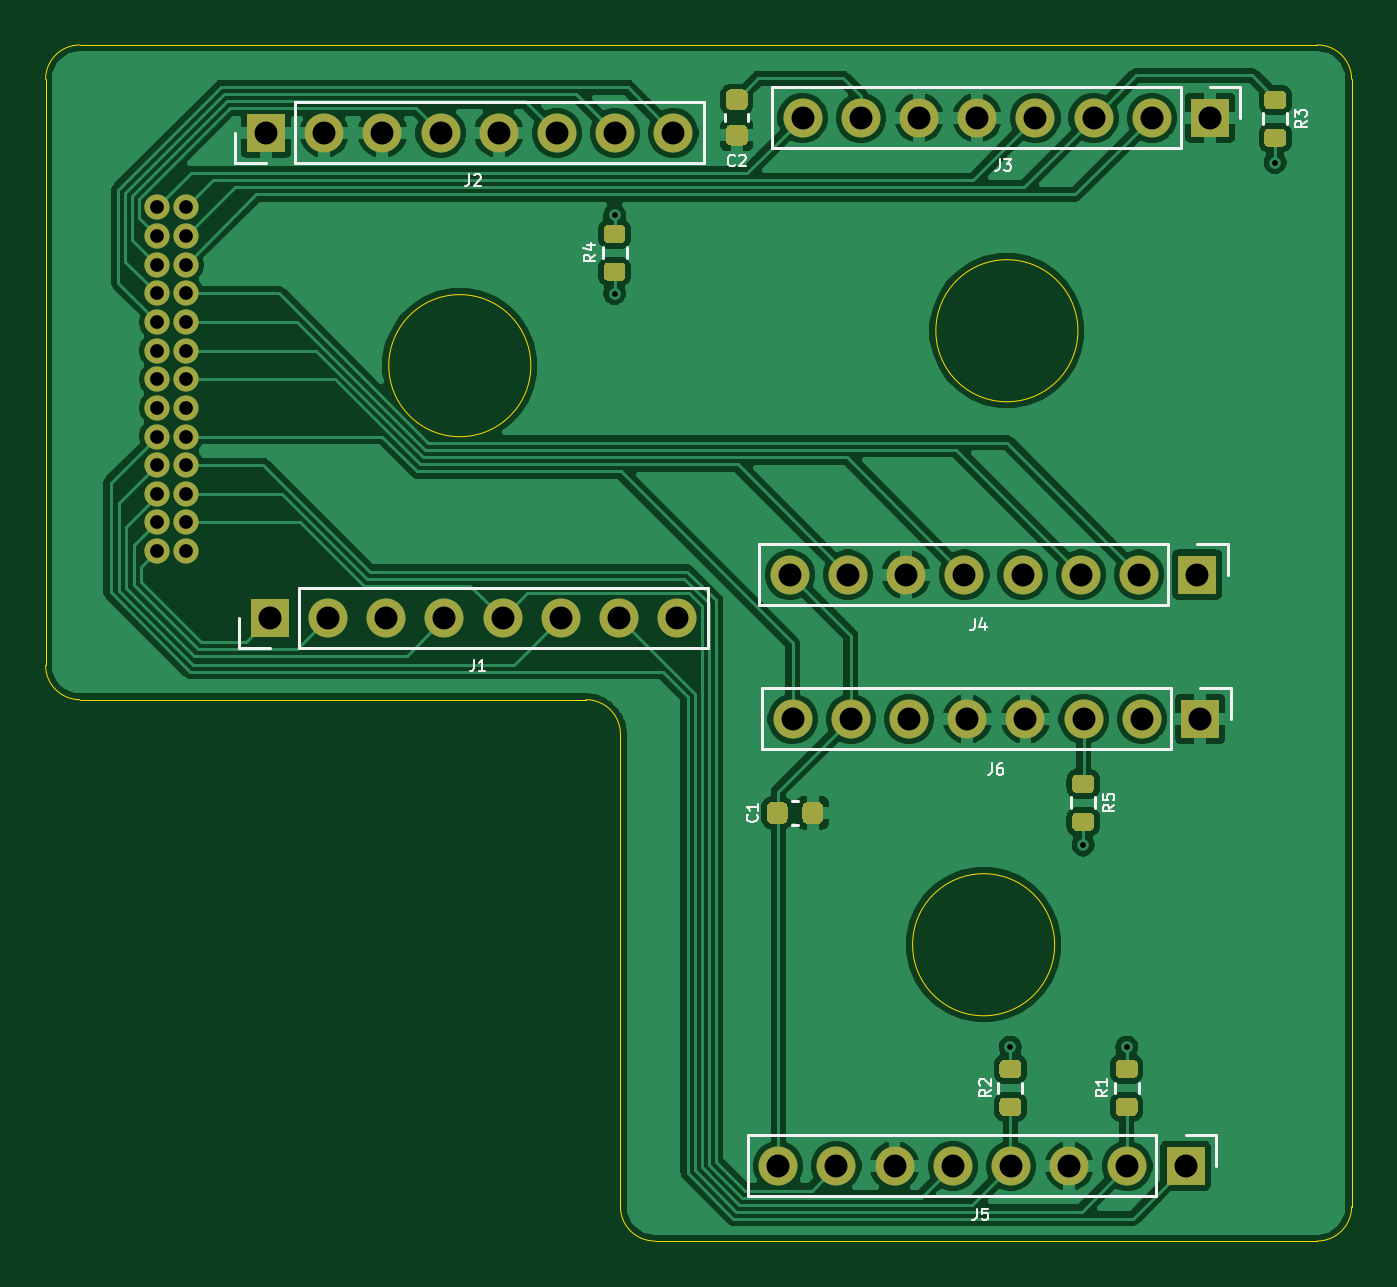
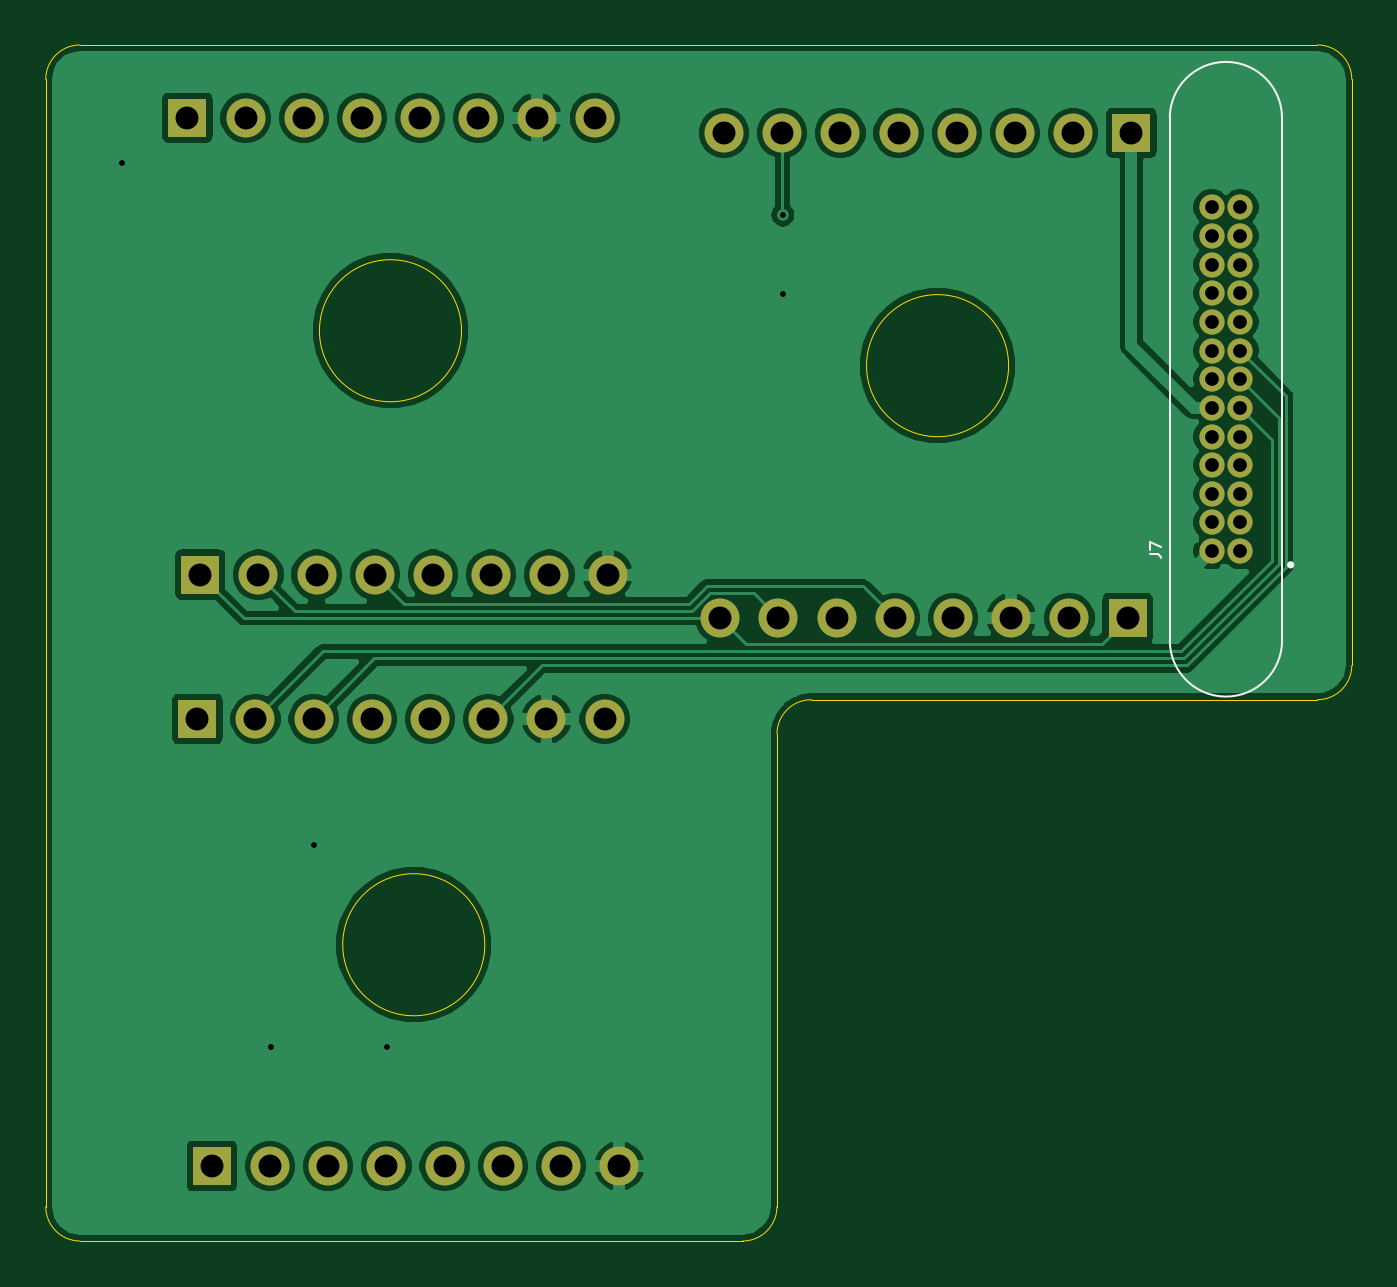
Circuit board: 11 layer files. Board 57.0 x 52.2 mm.
- bottom_copper: perovskite_routing_board-B_Cu.gbr (110021 bytes)
- bottom_mask: perovskite_routing_board-B_Mask.gbr (2597 bytes)
- paste: perovskite_routing_board-B_Paste.gbr (474 bytes)
- bottom_silk: perovskite_routing_board-B_SilkS.gbr (1099 bytes)
- outline: perovskite_routing_board-Edge_Cuts.gbr (1503 bytes)
- top_copper: perovskite_routing_board-F_Cu.gbr (149663 bytes)
- top_mask: perovskite_routing_board-F_Mask.gbr (7520 bytes)
- paste: perovskite_routing_board-F_Paste.gbr (5397 bytes)
- top_silk: perovskite_routing_board-F_SilkS.gbr (10512 bytes)
- drill: perovskite_routing_board-NPTH.drl (271 bytes)
- drill: perovskite_routing_board-PTH.drl (1474 bytes)

=== bottom_copper: perovskite_routing_board-B_Cu.gbr (110021 bytes, source omitted) ===
=== bottom_mask: perovskite_routing_board-B_Mask.gbr ===
%TF.GenerationSoftware,KiCad,Pcbnew,(5.1.10)-1*%
%TF.CreationDate,2022-12-01T07:09:03-06:00*%
%TF.ProjectId,perovskite_routing_board,7065726f-7673-46b6-9974-655f726f7574,A*%
%TF.SameCoordinates,Original*%
%TF.FileFunction,Soldermask,Bot*%
%TF.FilePolarity,Negative*%
%FSLAX46Y46*%
G04 Gerber Fmt 4.6, Leading zero omitted, Abs format (unit mm)*
G04 Created by KiCad (PCBNEW (5.1.10)-1) date 2022-12-01 07:09:03*
%MOMM*%
%LPD*%
G01*
G04 APERTURE LIST*
%ADD10C,1.100000*%
%ADD11O,1.700000X1.700000*%
%ADD12R,1.700000X1.700000*%
G04 APERTURE END LIST*
D10*
%TO.C,J7*%
X119354600Y-97981800D03*
X119354600Y-96731800D03*
X119354600Y-95481800D03*
X119354600Y-94231800D03*
X119354600Y-92981800D03*
X119354600Y-91731800D03*
X119354600Y-90481800D03*
X119354600Y-89231800D03*
X119354600Y-87981800D03*
X119354600Y-86731800D03*
X119354600Y-85481800D03*
X119354600Y-84231800D03*
X119354600Y-82981800D03*
X120604600Y-97981800D03*
X120604600Y-96731800D03*
X120604600Y-95481800D03*
X120604600Y-94231800D03*
X120604600Y-92981800D03*
X120604600Y-91731800D03*
X120604600Y-90481800D03*
X120604600Y-89231800D03*
X120604600Y-87981800D03*
X120604600Y-86731800D03*
X120604600Y-85481800D03*
X120604600Y-84231800D03*
X120604600Y-82981800D03*
%TD*%
D11*
%TO.C,J5*%
X146456400Y-124815600D03*
X148996400Y-124815600D03*
X151536400Y-124815600D03*
X154076400Y-124815600D03*
X156616400Y-124815600D03*
X159156400Y-124815600D03*
X161696400Y-124815600D03*
D12*
X164236400Y-124815600D03*
%TD*%
%TO.C,J4*%
X164744400Y-99009200D03*
D11*
X162204400Y-99009200D03*
X159664400Y-99009200D03*
X157124400Y-99009200D03*
X154584400Y-99009200D03*
X152044400Y-99009200D03*
X149504400Y-99009200D03*
X146964400Y-99009200D03*
%TD*%
D12*
%TO.C,J2*%
X124104400Y-79730600D03*
D11*
X126644400Y-79730600D03*
X129184400Y-79730600D03*
X131724400Y-79730600D03*
X134264400Y-79730600D03*
X136804400Y-79730600D03*
X139344400Y-79730600D03*
X141884400Y-79730600D03*
%TD*%
%TO.C,J3*%
X147523200Y-79070200D03*
X150063200Y-79070200D03*
X152603200Y-79070200D03*
X155143200Y-79070200D03*
X157683200Y-79070200D03*
X160223200Y-79070200D03*
X162763200Y-79070200D03*
D12*
X165303200Y-79070200D03*
%TD*%
%TO.C,J6*%
X164871400Y-105308400D03*
D11*
X162331400Y-105308400D03*
X159791400Y-105308400D03*
X157251400Y-105308400D03*
X154711400Y-105308400D03*
X152171400Y-105308400D03*
X149631400Y-105308400D03*
X147091400Y-105308400D03*
%TD*%
D12*
%TO.C,J1*%
X124269500Y-100901500D03*
D11*
X126809500Y-100901500D03*
X129349500Y-100901500D03*
X131889500Y-100901500D03*
X134429500Y-100901500D03*
X136969500Y-100901500D03*
X139509500Y-100901500D03*
X142049500Y-100901500D03*
%TD*%
M02*

=== paste: perovskite_routing_board-B_Paste.gbr ===
%TF.GenerationSoftware,KiCad,Pcbnew,(5.1.10)-1*%
%TF.CreationDate,2022-12-01T07:09:03-06:00*%
%TF.ProjectId,perovskite_routing_board,7065726f-7673-46b6-9974-655f726f7574,A*%
%TF.SameCoordinates,Original*%
%TF.FileFunction,Paste,Bot*%
%TF.FilePolarity,Positive*%
%FSLAX46Y46*%
G04 Gerber Fmt 4.6, Leading zero omitted, Abs format (unit mm)*
G04 Created by KiCad (PCBNEW (5.1.10)-1) date 2022-12-01 07:09:03*
%MOMM*%
%LPD*%
G01*
G04 APERTURE LIST*
G04 APERTURE END LIST*
M02*

=== bottom_silk: perovskite_routing_board-B_SilkS.gbr ===
%TF.GenerationSoftware,KiCad,Pcbnew,(5.1.10)-1*%
%TF.CreationDate,2022-12-01T07:09:03-06:00*%
%TF.ProjectId,perovskite_routing_board,7065726f-7673-46b6-9974-655f726f7574,A*%
%TF.SameCoordinates,Original*%
%TF.FileFunction,Legend,Bot*%
%TF.FilePolarity,Positive*%
%FSLAX46Y46*%
G04 Gerber Fmt 4.6, Leading zero omitted, Abs format (unit mm)*
G04 Created by KiCad (PCBNEW (5.1.10)-1) date 2022-12-01 07:09:03*
%MOMM*%
%LPD*%
G01*
G04 APERTURE LIST*
%ADD10C,0.100000*%
%ADD11C,0.200000*%
G04 APERTURE END LIST*
D10*
%TO.C,J7*%
X122429600Y-101881800D02*
X122429600Y-79081800D01*
X117529600Y-79081800D02*
X117529600Y-101881800D01*
D11*
X117204600Y-98581800D02*
G75*
G03*
X117204600Y-98581800I-50000J0D01*
G01*
D10*
X117529600Y-79081800D02*
G75*
G02*
X122429600Y-79081800I2450000J0D01*
G01*
X122429600Y-101881800D02*
G75*
G02*
X117529600Y-101881800I-2450000J0D01*
G01*
X123311409Y-98109066D02*
X122954266Y-98109066D01*
X122882838Y-98132876D01*
X122835219Y-98180495D01*
X122811409Y-98251923D01*
X122811409Y-98299542D01*
X123311409Y-97918590D02*
X123311409Y-97585257D01*
X122811409Y-97799542D01*
%TD*%
M02*

=== outline: perovskite_routing_board-Edge_Cuts.gbr ===
%TF.GenerationSoftware,KiCad,Pcbnew,(5.1.10)-1*%
%TF.CreationDate,2022-12-01T07:09:04-06:00*%
%TF.ProjectId,perovskite_routing_board,7065726f-7673-46b6-9974-655f726f7574,A*%
%TF.SameCoordinates,Original*%
%TF.FileFunction,Profile,NP*%
%FSLAX46Y46*%
G04 Gerber Fmt 4.6, Leading zero omitted, Abs format (unit mm)*
G04 Created by KiCad (PCBNEW (5.1.10)-1) date 2022-12-01 07:09:04*
%MOMM*%
%LPD*%
G01*
G04 APERTURE LIST*
%TA.AperFunction,Profile*%
%ADD10C,0.050000*%
%TD*%
G04 APERTURE END LIST*
D10*
X135664000Y-89889042D02*
G75*
G03*
X135664000Y-89889042I-3100000J0D01*
G01*
X159540000Y-88365042D02*
G75*
G03*
X159540000Y-88365042I-3100000J0D01*
G01*
X158524000Y-115162041D02*
G75*
G03*
X158524000Y-115162041I-3100000J0D01*
G01*
X139573000Y-105966959D02*
X139573000Y-126592041D01*
X141073000Y-128092041D02*
G75*
G02*
X139573000Y-126592041I0J1500000D01*
G01*
X114485500Y-77392042D02*
X114485500Y-102966959D01*
X114485500Y-77392042D02*
G75*
G02*
X115985500Y-75892042I1500000J0D01*
G01*
X171485500Y-126592041D02*
G75*
G02*
X169985500Y-128092041I-1500000J0D01*
G01*
X169985500Y-75892042D02*
G75*
G02*
X171485500Y-77392042I0J-1500000D01*
G01*
X115985500Y-104466959D02*
G75*
G02*
X114485500Y-102966959I0J1500000D01*
G01*
X171485500Y-126592041D02*
X171485500Y-77392042D01*
X169985500Y-75892042D02*
X115985500Y-75892042D01*
X115985500Y-104466959D02*
X138073000Y-104466959D01*
X141073000Y-128092041D02*
X169985500Y-128092041D01*
X138073000Y-104466959D02*
G75*
G02*
X139573000Y-105966959I0J-1500000D01*
G01*
M02*

=== top_copper: perovskite_routing_board-F_Cu.gbr (149663 bytes, source omitted) ===
=== top_mask: perovskite_routing_board-F_Mask.gbr (7520 bytes, source omitted) ===
=== paste: perovskite_routing_board-F_Paste.gbr ===
%TF.GenerationSoftware,KiCad,Pcbnew,(5.1.10)-1*%
%TF.CreationDate,2022-12-01T07:09:03-06:00*%
%TF.ProjectId,perovskite_routing_board,7065726f-7673-46b6-9974-655f726f7574,A*%
%TF.SameCoordinates,Original*%
%TF.FileFunction,Paste,Top*%
%TF.FilePolarity,Positive*%
%FSLAX46Y46*%
G04 Gerber Fmt 4.6, Leading zero omitted, Abs format (unit mm)*
G04 Created by KiCad (PCBNEW (5.1.10)-1) date 2022-12-01 07:09:03*
%MOMM*%
%LPD*%
G01*
G04 APERTURE LIST*
G04 APERTURE END LIST*
%TO.C,C2*%
G36*
G01*
X144403000Y-79382500D02*
X144903000Y-79382500D01*
G75*
G02*
X145128000Y-79607500I0J-225000D01*
G01*
X145128000Y-80057500D01*
G75*
G02*
X144903000Y-80282500I-225000J0D01*
G01*
X144403000Y-80282500D01*
G75*
G02*
X144178000Y-80057500I0J225000D01*
G01*
X144178000Y-79607500D01*
G75*
G02*
X144403000Y-79382500I225000J0D01*
G01*
G37*
G36*
G01*
X144403000Y-77832500D02*
X144903000Y-77832500D01*
G75*
G02*
X145128000Y-78057500I0J-225000D01*
G01*
X145128000Y-78507500D01*
G75*
G02*
X144903000Y-78732500I-225000J0D01*
G01*
X144403000Y-78732500D01*
G75*
G02*
X144178000Y-78507500I0J225000D01*
G01*
X144178000Y-78057500D01*
G75*
G02*
X144403000Y-77832500I225000J0D01*
G01*
G37*
%TD*%
%TO.C,C1*%
G36*
G01*
X147518000Y-109660500D02*
X147518000Y-109160500D01*
G75*
G02*
X147743000Y-108935500I225000J0D01*
G01*
X148193000Y-108935500D01*
G75*
G02*
X148418000Y-109160500I0J-225000D01*
G01*
X148418000Y-109660500D01*
G75*
G02*
X148193000Y-109885500I-225000J0D01*
G01*
X147743000Y-109885500D01*
G75*
G02*
X147518000Y-109660500I0J225000D01*
G01*
G37*
G36*
G01*
X145968000Y-109660500D02*
X145968000Y-109160500D01*
G75*
G02*
X146193000Y-108935500I225000J0D01*
G01*
X146643000Y-108935500D01*
G75*
G02*
X146868000Y-109160500I0J-225000D01*
G01*
X146868000Y-109660500D01*
G75*
G02*
X146643000Y-109885500I-225000J0D01*
G01*
X146193000Y-109885500D01*
G75*
G02*
X145968000Y-109660500I0J225000D01*
G01*
G37*
%TD*%
%TO.C,R5*%
G36*
G01*
X160041000Y-108541000D02*
X159491000Y-108541000D01*
G75*
G02*
X159291000Y-108341000I0J200000D01*
G01*
X159291000Y-107941000D01*
G75*
G02*
X159491000Y-107741000I200000J0D01*
G01*
X160041000Y-107741000D01*
G75*
G02*
X160241000Y-107941000I0J-200000D01*
G01*
X160241000Y-108341000D01*
G75*
G02*
X160041000Y-108541000I-200000J0D01*
G01*
G37*
G36*
G01*
X160041000Y-110191000D02*
X159491000Y-110191000D01*
G75*
G02*
X159291000Y-109991000I0J200000D01*
G01*
X159291000Y-109591000D01*
G75*
G02*
X159491000Y-109391000I200000J0D01*
G01*
X160041000Y-109391000D01*
G75*
G02*
X160241000Y-109591000I0J-200000D01*
G01*
X160241000Y-109991000D01*
G75*
G02*
X160041000Y-110191000I-200000J0D01*
G01*
G37*
%TD*%
%TO.C,R4*%
G36*
G01*
X139594000Y-84538000D02*
X139044000Y-84538000D01*
G75*
G02*
X138844000Y-84338000I0J200000D01*
G01*
X138844000Y-83938000D01*
G75*
G02*
X139044000Y-83738000I200000J0D01*
G01*
X139594000Y-83738000D01*
G75*
G02*
X139794000Y-83938000I0J-200000D01*
G01*
X139794000Y-84338000D01*
G75*
G02*
X139594000Y-84538000I-200000J0D01*
G01*
G37*
G36*
G01*
X139594000Y-86188000D02*
X139044000Y-86188000D01*
G75*
G02*
X138844000Y-85988000I0J200000D01*
G01*
X138844000Y-85588000D01*
G75*
G02*
X139044000Y-85388000I200000J0D01*
G01*
X139594000Y-85388000D01*
G75*
G02*
X139794000Y-85588000I0J-200000D01*
G01*
X139794000Y-85988000D01*
G75*
G02*
X139594000Y-86188000I-200000J0D01*
G01*
G37*
%TD*%
%TO.C,R3*%
G36*
G01*
X168423000Y-78696000D02*
X167873000Y-78696000D01*
G75*
G02*
X167673000Y-78496000I0J200000D01*
G01*
X167673000Y-78096000D01*
G75*
G02*
X167873000Y-77896000I200000J0D01*
G01*
X168423000Y-77896000D01*
G75*
G02*
X168623000Y-78096000I0J-200000D01*
G01*
X168623000Y-78496000D01*
G75*
G02*
X168423000Y-78696000I-200000J0D01*
G01*
G37*
G36*
G01*
X168423000Y-80346000D02*
X167873000Y-80346000D01*
G75*
G02*
X167673000Y-80146000I0J200000D01*
G01*
X167673000Y-79746000D01*
G75*
G02*
X167873000Y-79546000I200000J0D01*
G01*
X168423000Y-79546000D01*
G75*
G02*
X168623000Y-79746000I0J-200000D01*
G01*
X168623000Y-80146000D01*
G75*
G02*
X168423000Y-80346000I-200000J0D01*
G01*
G37*
%TD*%
%TO.C,R1*%
G36*
G01*
X161396000Y-120187000D02*
X161946000Y-120187000D01*
G75*
G02*
X162146000Y-120387000I0J-200000D01*
G01*
X162146000Y-120787000D01*
G75*
G02*
X161946000Y-120987000I-200000J0D01*
G01*
X161396000Y-120987000D01*
G75*
G02*
X161196000Y-120787000I0J200000D01*
G01*
X161196000Y-120387000D01*
G75*
G02*
X161396000Y-120187000I200000J0D01*
G01*
G37*
G36*
G01*
X161396000Y-121837000D02*
X161946000Y-121837000D01*
G75*
G02*
X162146000Y-122037000I0J-200000D01*
G01*
X162146000Y-122437000D01*
G75*
G02*
X161946000Y-122637000I-200000J0D01*
G01*
X161396000Y-122637000D01*
G75*
G02*
X161196000Y-122437000I0J200000D01*
G01*
X161196000Y-122037000D01*
G75*
G02*
X161396000Y-121837000I200000J0D01*
G01*
G37*
%TD*%
%TO.C,R2*%
G36*
G01*
X156316000Y-120187000D02*
X156866000Y-120187000D01*
G75*
G02*
X157066000Y-120387000I0J-200000D01*
G01*
X157066000Y-120787000D01*
G75*
G02*
X156866000Y-120987000I-200000J0D01*
G01*
X156316000Y-120987000D01*
G75*
G02*
X156116000Y-120787000I0J200000D01*
G01*
X156116000Y-120387000D01*
G75*
G02*
X156316000Y-120187000I200000J0D01*
G01*
G37*
G36*
G01*
X156316000Y-121837000D02*
X156866000Y-121837000D01*
G75*
G02*
X157066000Y-122037000I0J-200000D01*
G01*
X157066000Y-122437000D01*
G75*
G02*
X156866000Y-122637000I-200000J0D01*
G01*
X156316000Y-122637000D01*
G75*
G02*
X156116000Y-122437000I0J200000D01*
G01*
X156116000Y-122037000D01*
G75*
G02*
X156316000Y-121837000I200000J0D01*
G01*
G37*
%TD*%
M02*

=== top_silk: perovskite_routing_board-F_SilkS.gbr (10512 bytes, source omitted) ===
=== drill: perovskite_routing_board-NPTH.drl ===
M48
; DRILL file {KiCad (5.1.10)-1} date 12/01/22 07:09:05
; FORMAT={-:-/ absolute / inch / decimal}
; #@! TF.CreationDate,2022-12-01T07:09:05-06:00
; #@! TF.GenerationSoftware,Kicad,Pcbnew,(5.1.10)-1
; #@! TF.FileFunction,NonPlated,1,2,NPTH
FMAT,2
INCH
%
G90
G05
T0
M30

=== drill: perovskite_routing_board-PTH.drl ===
M48
; DRILL file {KiCad (5.1.10)-1} date 12/01/22 07:09:05
; FORMAT={-:-/ absolute / inch / decimal}
; #@! TF.CreationDate,2022-12-01T07:09:05-06:00
; #@! TF.GenerationSoftware,Kicad,Pcbnew,(5.1.10)-1
; #@! TF.FileFunction,Plated,1,2,PTH
FMAT,2
INCH
T1C0.0100
T2C0.0236
T3C0.0394
%
G90
G05
T1
X5.485Y-3.28
X5.485Y-3.415
X6.165Y-4.71
X6.29Y-4.3625
X6.365Y-4.71
X6.62Y-3.19
T2
X4.699Y-3.267
X4.699Y-3.3162
X4.699Y-3.3654
X4.699Y-3.4146
X4.699Y-3.4639
X4.699Y-3.5131
X4.699Y-3.5623
X4.699Y-3.6115
X4.699Y-3.6607
X4.699Y-3.7099
X4.699Y-3.7591
X4.699Y-3.8083
X4.699Y-3.8576
X4.7482Y-3.267
X4.7482Y-3.3162
X4.7482Y-3.3654
X4.7482Y-3.4146
X4.7482Y-3.4639
X4.7482Y-3.5131
X4.7482Y-3.5623
X4.7482Y-3.6115
X4.7482Y-3.6607
X4.7482Y-3.7099
X4.7482Y-3.7591
X4.7482Y-3.8083
X4.7482Y-3.8576
T3
X4.886Y-3.139
X4.8925Y-3.9725
X4.986Y-3.139
X4.9925Y-3.9725
X5.086Y-3.139
X5.0925Y-3.9725
X5.186Y-3.139
X5.1925Y-3.9725
X5.286Y-3.139
X5.2925Y-3.9725
X5.386Y-3.139
X5.3925Y-3.9725
X5.486Y-3.139
X5.4925Y-3.9725
X5.586Y-3.139
X5.5925Y-3.9725
X5.766Y-4.914
X5.786Y-3.898
X5.791Y-4.146
X5.808Y-3.113
X5.866Y-4.914
X5.886Y-3.898
X5.891Y-4.146
X5.908Y-3.113
X5.966Y-4.914
X5.986Y-3.898
X5.991Y-4.146
X6.008Y-3.113
X6.066Y-4.914
X6.086Y-3.898
X6.091Y-4.146
X6.108Y-3.113
X6.166Y-4.914
X6.186Y-3.898
X6.191Y-4.146
X6.208Y-3.113
X6.266Y-4.914
X6.286Y-3.898
X6.291Y-4.146
X6.308Y-3.113
X6.366Y-4.914
X6.386Y-3.898
X6.391Y-4.146
X6.408Y-3.113
X6.466Y-4.914
X6.486Y-3.898
X6.491Y-4.146
X6.508Y-3.113
T0
M30

